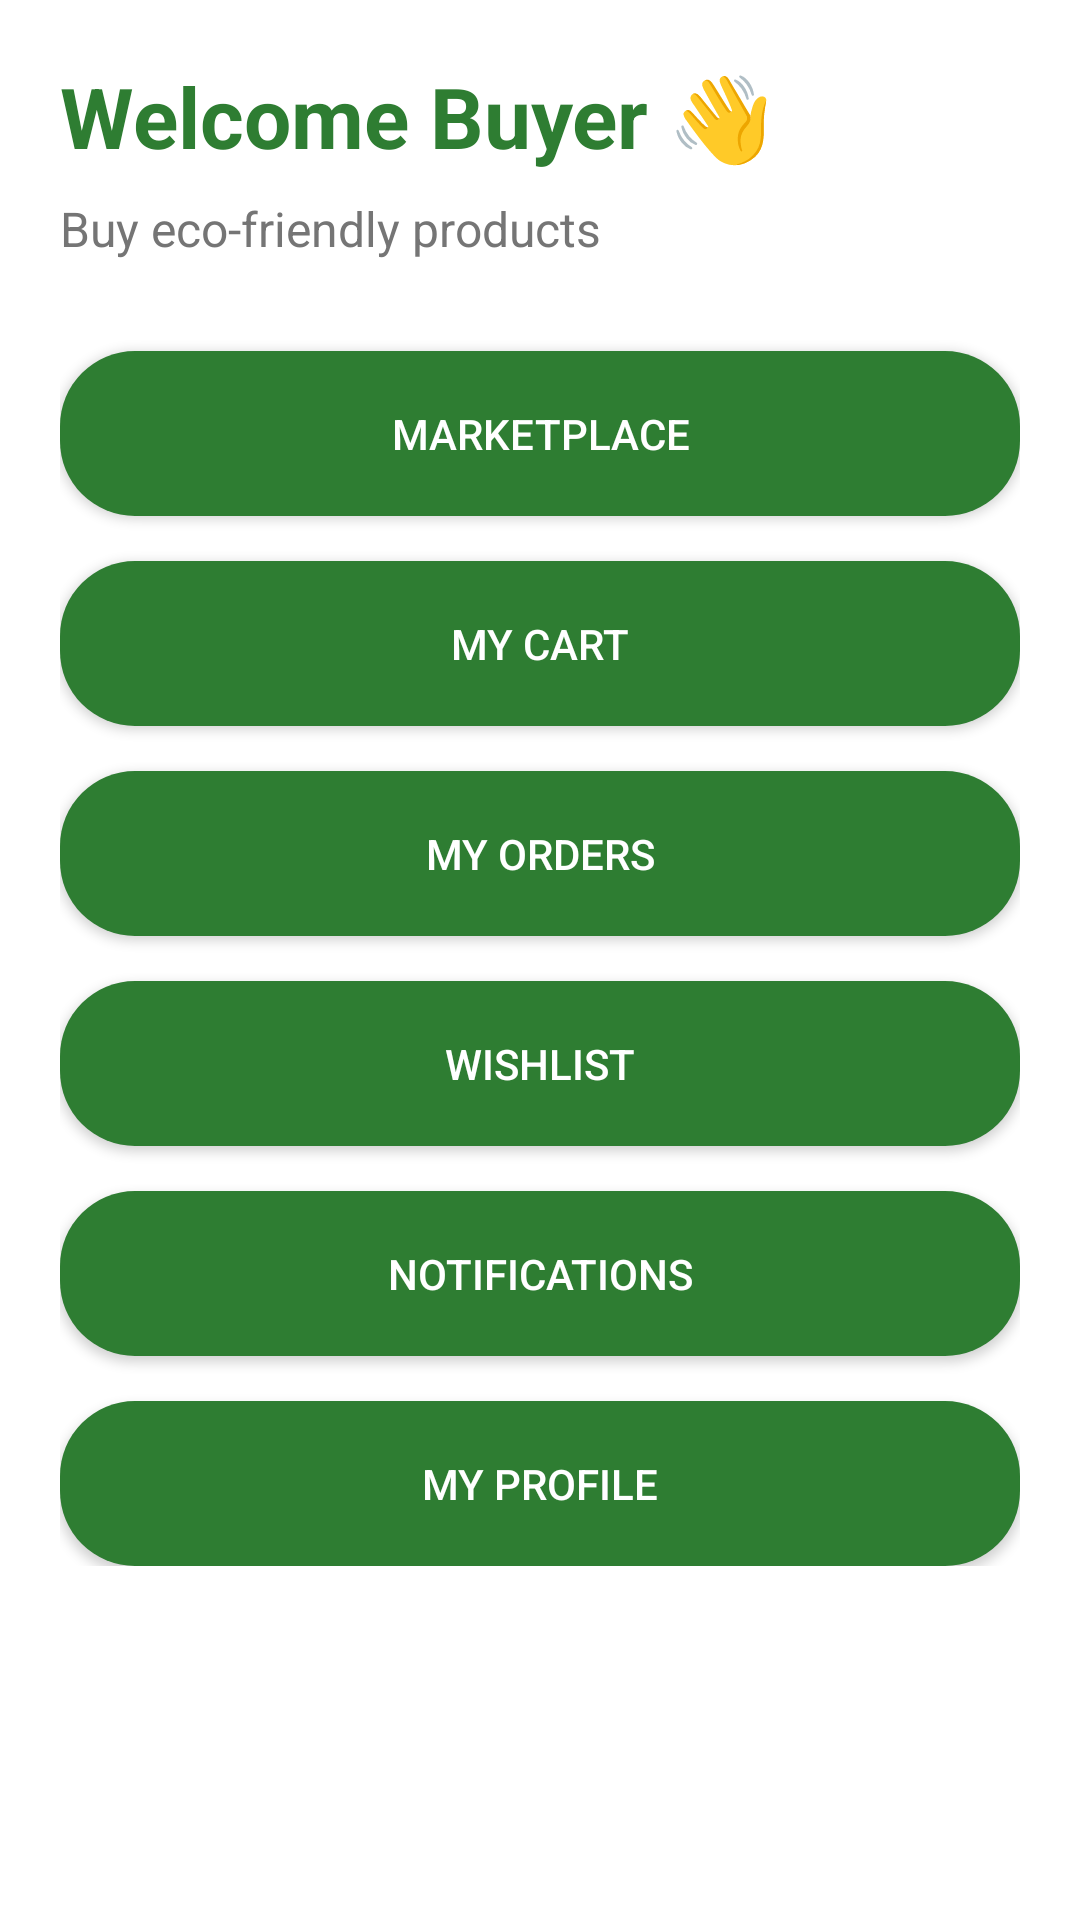

The Android layout XML behind this screen, and the referenced resources:
<!-- AndroidManifest.xml: application theme Theme.EcoCollect -->
<!-- res/layout/activity_dashboard.xml -->
<?xml version="1.0" encoding="utf-8"?>
<ScrollView xmlns:android="http://schemas.android.com/apk/res/android"

    android:layout_width="match_parent"

    android:layout_height="match_parent"

    android:background="@color/white">


    <LinearLayout

        android:layout_width="match_parent"

        android:layout_height="wrap_content"

        android:orientation="vertical"

        android:padding="20dp">


        <TextView

            android:layout_width="wrap_content"

            android:layout_height="wrap_content"

            android:text="Welcome Buyer 👋"

            android:textSize="28sp"

            android:textStyle="bold"

            android:textColor="@color/eco_green"/>



        <TextView

            android:layout_width="wrap_content"

            android:layout_height="wrap_content"

            android:text="Buy eco-friendly products"

            android:textSize="16sp"

            android:textColor="@color/gray"

            android:layout_marginTop="8dp"/>



        

        <Button

            android:id="@+id/marketplaceBtn"

            android:layout_width="match_parent"

            android:layout_height="55dp"

            android:text="Marketplace"

            android:textColor="@color/white"

            android:background="@drawable/green_button"

            android:layout_marginTop="30dp"/>



        

        <Button

            android:id="@+id/cartBtn"

            android:layout_width="match_parent"

            android:layout_height="55dp"

            android:text="My Cart"

            android:textColor="@color/white"

            android:background="@drawable/green_button"

            android:layout_marginTop="15dp"/>



        

        <Button

            android:id="@+id/ordersBtn"

            android:layout_width="match_parent"

            android:layout_height="55dp"

            android:text="My Orders"

            android:textColor="@color/white"

            android:background="@drawable/green_button"

            android:layout_marginTop="15dp"/>



        

        <Button

            android:id="@+id/wishlistBtn"

            android:layout_width="match_parent"

            android:layout_height="55dp"

            android:text="Wishlist"

            android:textColor="@color/white"

            android:background="@drawable/green_button"

            android:layout_marginTop="15dp"/>



        

        <Button

            android:id="@+id/notificationBtn"

            android:layout_width="match_parent"

            android:layout_height="55dp"

            android:text="Notifications"

            android:textColor="@color/white"

            android:background="@drawable/green_button"

            android:layout_marginTop="15dp"/>



        

        <Button

            android:id="@+id/profileBtn"

            android:layout_width="match_parent"

            android:layout_height="55dp"

            android:text="My Profile"

            android:textColor="@color/white"

            android:background="@drawable/green_button"

            android:layout_marginTop="15dp"/>


    </LinearLayout>


</ScrollView>
<!-- resources referenced by this layout -->
<resources>
  <color name="eco_green">#2E7D32</color>
  <color name="gray">#757575</color>
  <color name="white">#FFFFFF</color>
  <!-- drawable green_button (drawable) -->
  <?xml version="1.0" encoding="utf-8"?>
  <shape xmlns:android="http://schemas.android.com/apk/res/android">
  
  
      
      <solid
          android:color="@color/eco_green"/>
  
  
      
      <corners
          android:radius="25dp"/>
  
  
      
      <padding
          android:left="20dp"
          android:right="20dp"
          android:top="10dp"
          android:bottom="10dp"/>
  
  
  </shape>
  <style name="Theme.EcoCollect" parent="Base.Theme.EcoCollect" />
  <style name="Base.Theme.EcoCollect" parent="Theme.Material3.DayNight.NoActionBar">
          
          
      </style>
</resources>
